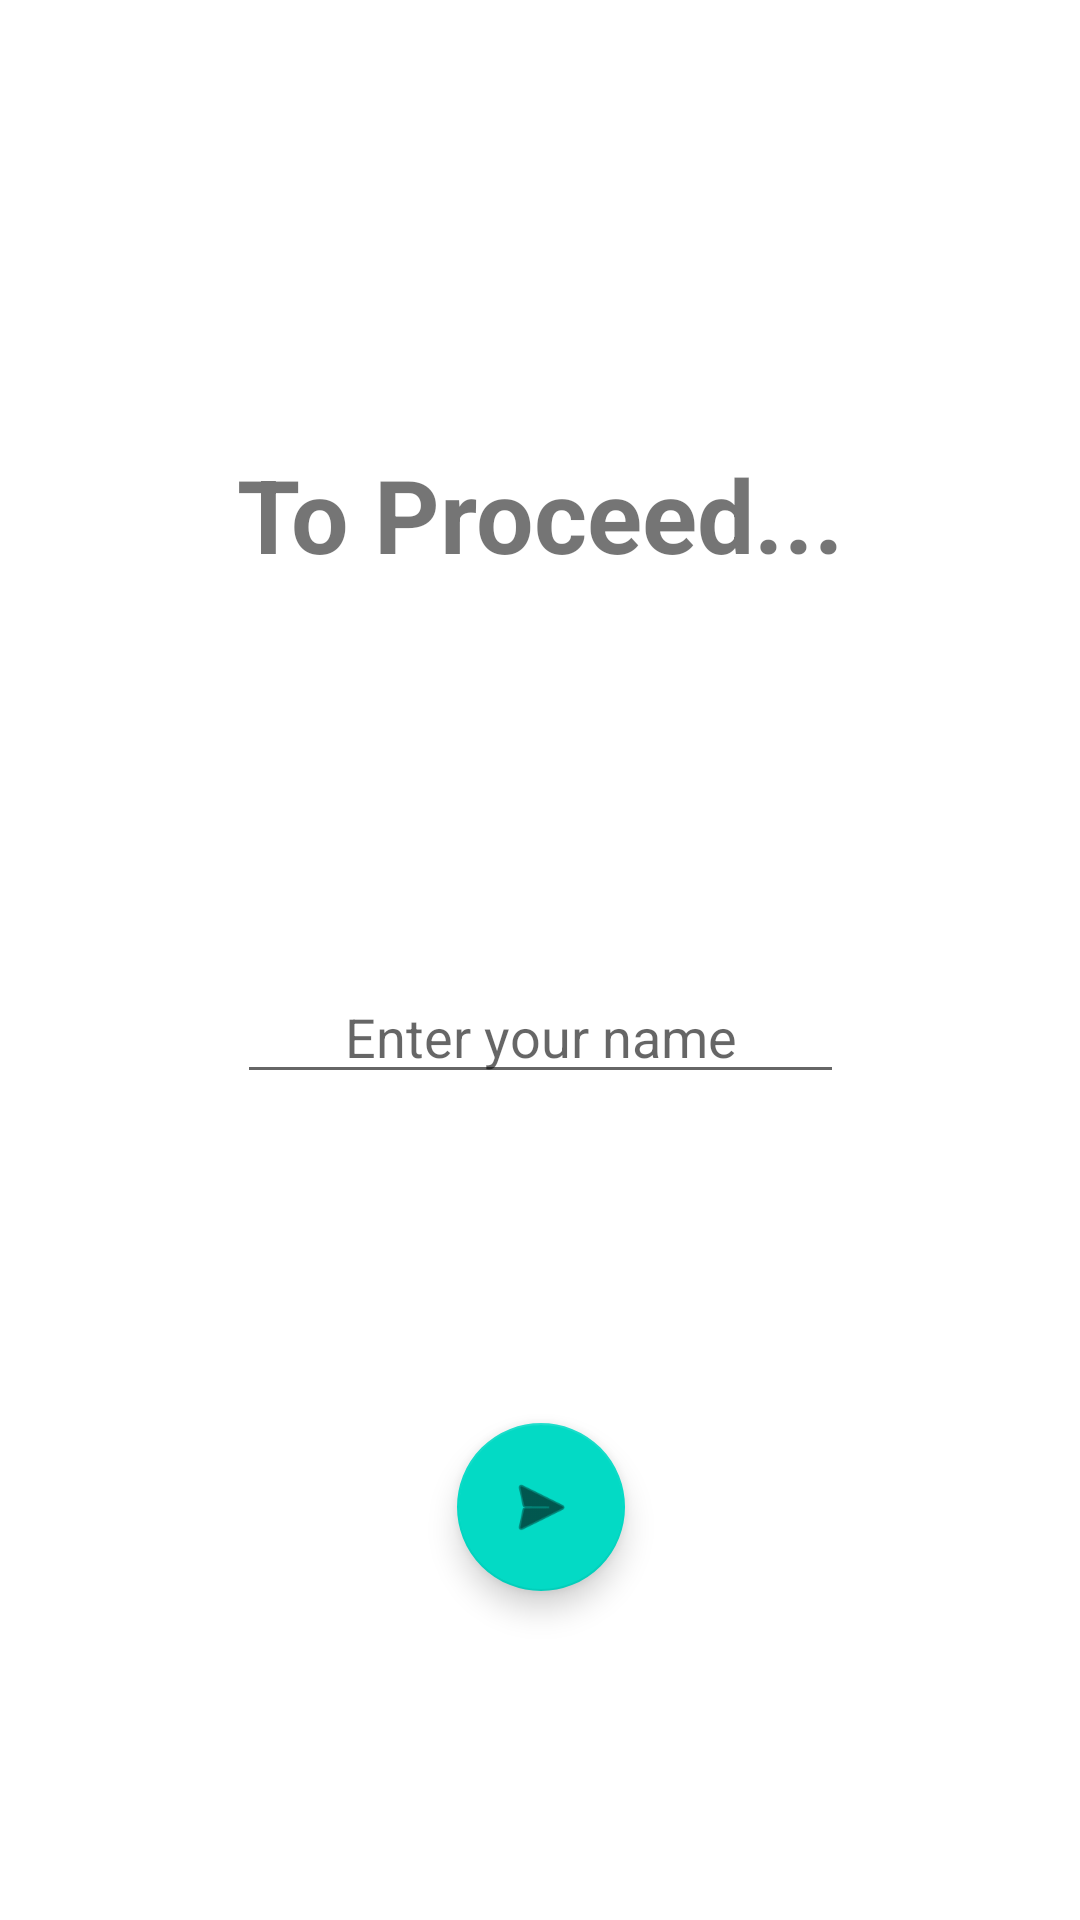

Android layout source for this screen:
<!-- AndroidManifest.xml: application theme Theme.Locatzilla -->
<!-- res/layout/fragment_main.xml -->
<?xml version="1.0" encoding="utf-8"?>
<androidx.constraintlayout.widget.ConstraintLayout xmlns:android="http://schemas.android.com/apk/res/android"
    xmlns:app="http://schemas.android.com/apk/res-auto"
    xmlns:tools="http://schemas.android.com/tools"
    android:layout_width="match_parent"
    android:layout_height="match_parent"
    tools:context=".MainActivity">

    <EditText
        android:id="@+id/editTextTextPersonName"
        android:layout_width="0dp"
        android:layout_height="wrap_content"
        android:ems="10"
        android:gravity="center"
        android:hint="Enter your name"
        android:inputType="textPersonName"
        app:layout_constraintBottom_toBottomOf="parent"
        app:layout_constraintEnd_toEndOf="@+id/textView"
        app:layout_constraintStart_toStartOf="@+id/textView"
        app:layout_constraintTop_toBottomOf="@+id/textView"
        app:layout_constraintVertical_bias="0.32" />

    <TextView
        android:id="@+id/textView"
        android:layout_width="wrap_content"
        android:layout_height="wrap_content"
        android:text="To Proceed..."
        android:textSize="34sp"
        android:textStyle="bold"
        app:layout_constraintBottom_toBottomOf="parent"
        app:layout_constraintEnd_toEndOf="parent"
        app:layout_constraintStart_toStartOf="parent"
        app:layout_constraintTop_toTopOf="parent"
        app:layout_constraintVertical_bias="0.25" />

    <com.google.android.material.floatingactionbutton.FloatingActionButton
        android:id="@+id/floatingActionButton"
        android:layout_width="wrap_content"
        android:layout_height="wrap_content"
        android:clickable="true"
        app:layout_constraintBottom_toBottomOf="parent"
        app:layout_constraintEnd_toEndOf="@+id/editTextTextPersonName"
        app:layout_constraintStart_toStartOf="@+id/editTextTextPersonName"
        app:layout_constraintTop_toBottomOf="@+id/editTextTextPersonName"
        app:srcCompat="@android:drawable/ic_menu_send" />

</androidx.constraintlayout.widget.ConstraintLayout>
<!-- resources referenced by this layout -->
<resources>
  <style name="Theme.Locatzilla" parent="Theme.MaterialComponents.DayNight.DarkActionBar">
          
          <item name="colorPrimary">@color/purple_500</item>
          <item name="colorPrimaryVariant">@color/purple_700</item>
          <item name="colorOnPrimary">@color/white</item>
          
          <item name="colorSecondary">@color/teal_200</item>
          <item name="colorSecondaryVariant">@color/teal_700</item>
          <item name="colorOnSecondary">@color/black</item>
          
          <item name="android:statusBarColor">?attr/colorPrimaryVariant</item>
          
      </style>
  <!-- not gathered from this repository: default colours our renderer supplied (Android Studio template values) -->
  <color name="purple_500">#FF6200EE</color>
  <color name="purple_700">#FF3700B3</color>
  <color name="teal_200">#FF03DAC5</color>
  <color name="teal_700">#FF018786</color>
  <color name="black">#FF000000</color>
  <color name="white">#FFFFFFFF</color>
</resources>
